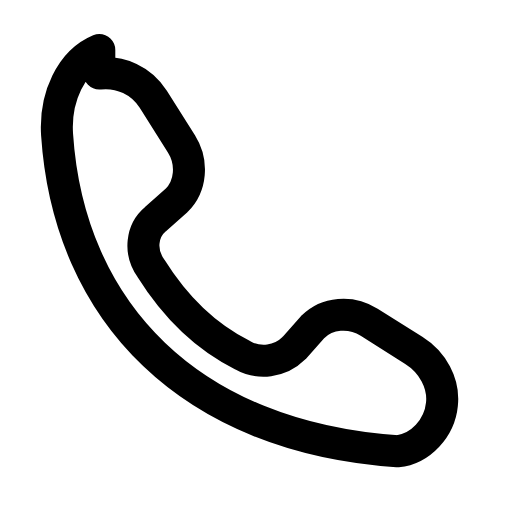
t = 0.00 s
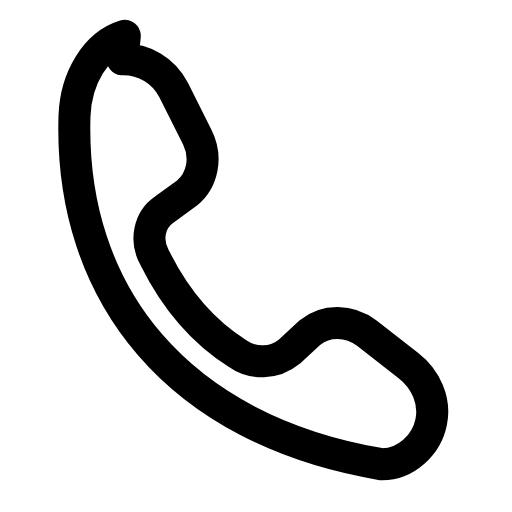
t = 0.26 s
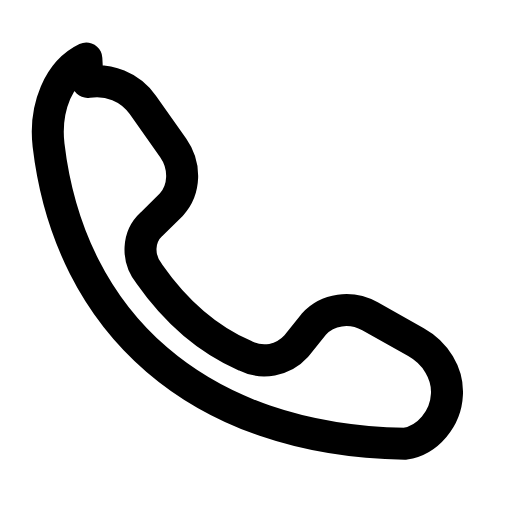
t = 0.51 s
t = 0.78 s: frame unchanged from t = 0.00 s, image omitted
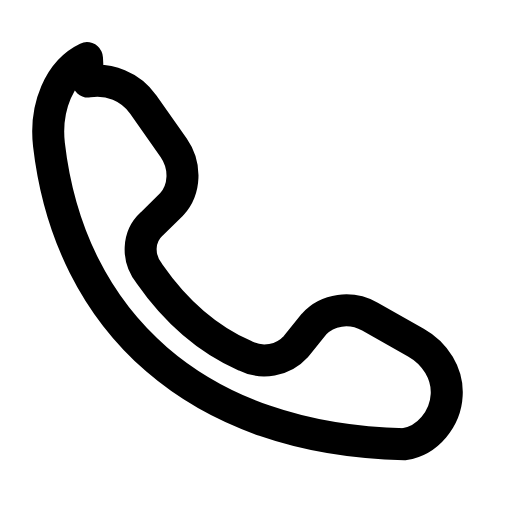
t = 1.07 s
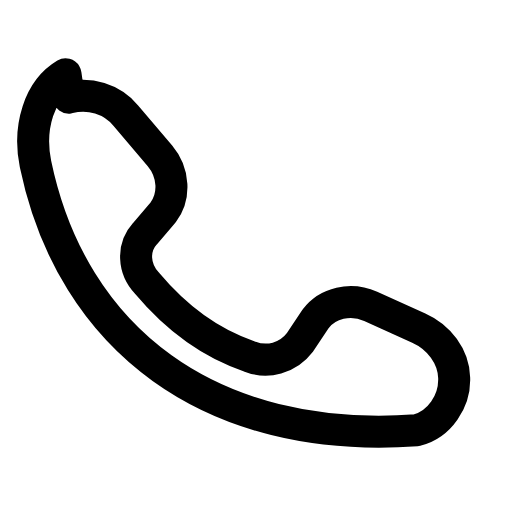
t = 1.33 s

The animated SVG that drew these frames (rendered in a browser with its animation timeline set to each time). Animation: 1 SMIL element (animateTransform=1); one cycle of 1.60 s, repeats indefinitely.

<svg xmlns="http://www.w3.org/2000/svg" width="24" height="24" viewBox="0 0 24 24" fill="none"><g transform="translate(-1.175 -1.175) scale(1.1)"><g><animateTransform attributeName="transform" type="rotate" values="0 12 14;-8 12 14;6 12 14;-3 12 14;0 12 14;0 12 14;-3 12 14;6 12 14;-8 12 14;0 12 14;0 12 14" keyTimes="0;0.099;0.225;0.351;0.45;0.6;0.666;0.75;0.834;0.9;1" dur="1.6s" repeatCount="indefinite" calcMode="spline" keySplines="0.16 1 0.3 1;0.16 1 0.3 1;0.16 1 0.3 1;0.16 1 0.3 1;0.16 1 0.3 1;0.16 1 0.3 1;0.16 1 0.3 1;0.16 1 0.3 1;0.16 1 0.3 1;0.16 1 0.3 1"/><path stroke="currentColor" stroke-width="1.364" stroke-linecap="round" stroke-linejoin="round" fill="none" d="M5.3 4.2C6.2 4.1 7.1 4.5 7.6 5.3L8.8 7.2C9.3 8 9.2 9 8.6 9.6L7.7 10.4C7.1 10.9 7 11.8 7.5 12.5C8.5 14.1 9.8 15.4 11.4 16.2C12.1 16.6 13 16.5 13.6 15.9L14.4 15C15 14.4 16 14.3 16.8 14.8L18.7 16C19.5 16.5 20 17.4 19.9 18.3C19.8 19.3 19 20.2 18 20.3C9.2 19.7 4 14.4 3.5 6.8C3.4 5.2 4.1 3.7 5.3 3.2Z"></path></g></g></svg>
